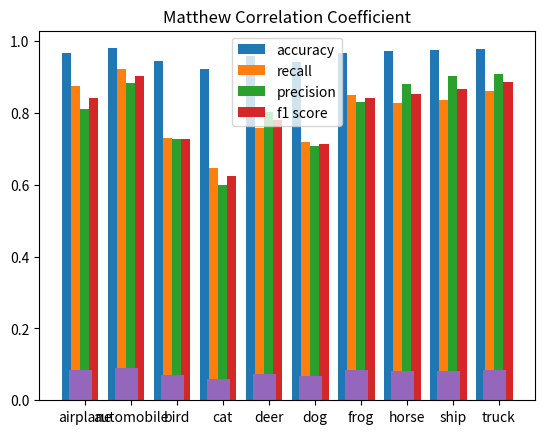

This chart was generated by the following Python code:
import matplotlib.pyplot as plt
import numpy as np

className = ['airplane','automobile','bird','cat','deer','dog','frog','horse','ship','truck']
accuracy = [0.9669, 0.9802, 0.9456, 0.9217, 0.9574, 0.9423, 0.9678, 0.9717, 0.9746, 0.9776]
recall = [0.874, 0.923, 0.73,  0.648, 0.759, 0.72,  0.85,  0.828, 0.835, 0.862]
precision = [0.81000927, 0.88409962, 0.72709163, 0.60055607, 0.80402542, 0.7079646, 0.83170254, 0.88178914, 0.90367965, 0.9092827 ]
f1_score = [0.84078884, 0.90313112, 0.72854291, 0.62337662, 0.7808642, 0.71393158,0.84075173, 0.85404848, 0.86798337, 0.88501027]
mcc = [0.08512222, 0.09095556, 0.06995556, 0.06001111, 0.07384444, 0.0687,
 0.08308889, 0.08156667, 0.08251111, 0.08524444]


x = np.arange(0.0, 10.0)
# x = className
w = 0.2
plt.bar(x-w*3/2, accuracy, width=0.2, align='center', label='accuracy')
plt.bar(x-w/2, recall,  width=w, align='center', label='recall', tick_label=className)
plt.bar(x+w/2, precision, width=w, align='center', label='precision', tick_label=className)
plt.bar(x+w*3/2, f1_score,width=w, align='center', label='f1 score')
plt.legend()
plt.show()

plt.title('Matthew Correlation Coefficient')
plt.bar(className, mcc ,width=0.5, align='center')
plt.show()



